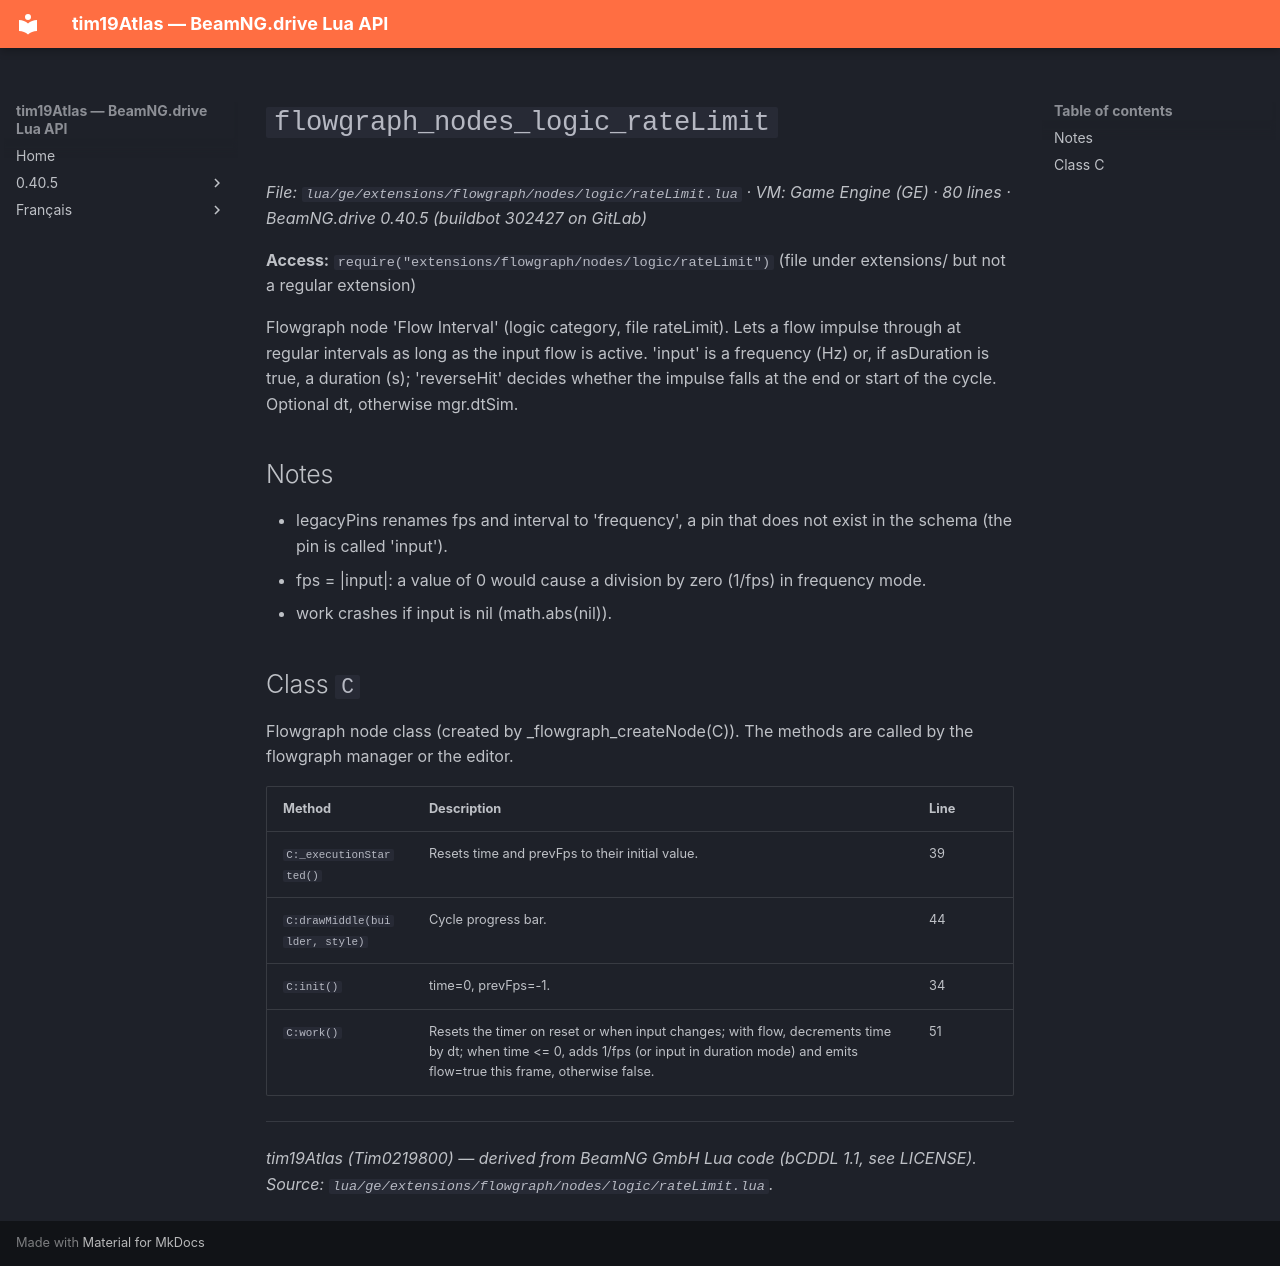

repository: Tim0219800/beamng-lua-atlas · page: 0.40.5/ge/extensions/flowgraph/nodes/logic/rateLimit.html · generator: mkdocs

# `flowgraph_nodes_logic_rateLimit`

*File: `lua/ge/extensions/flowgraph/nodes/logic/rateLimit.lua` · VM: Game Engine (GE) · 80 lines · BeamNG.drive 0.40.5 (buildbot 302427 on GitLab)*

**Access:** `require("extensions/flowgraph/nodes/logic/rateLimit")` (file under extensions/ but not a regular extension)

Flowgraph node 'Flow Interval' (logic category, file rateLimit). Lets a flow impulse through at regular intervals as long as the input flow is active. 'input' is a frequency (Hz) or, if asDuration is true, a duration (s); 'reverseHit' decides whether the impulse falls at the end or start of the cycle. Optional dt, otherwise mgr.dtSim.

## Notes

- legacyPins renames fps and interval to 'frequency', a pin that does not exist in the schema (the pin is called 'input').
- fps = |input|: a value of 0 would cause a division by zero (1/fps) in frequency mode.
- work crashes if input is nil (math.abs(nil)).

## Class `C`

Flowgraph node class (created by _flowgraph_createNode(C)). The methods are called by the flowgraph manager or the editor.

| Method | Description | Line |
|---|---|---|
| `C:_executionStarted()` | Resets time and prevFps to their initial value. | 39 |
| `C:drawMiddle(builder, style)` | Cycle progress bar. | 44 |
| `C:init()` | time=0, prevFps=-1. | 34 |
| `C:work()` | Resets the timer on reset or when input changes; with flow, decrements time by dt; when time <= 0, adds 1/fps (or input in duration mode) and emits flow=true this frame, otherwise false. | 51 |

---
*tim19Atlas (Tim0219800) — derived from BeamNG GmbH Lua code (bCDDL 1.1, see LICENSE). Source: `lua/ge/extensions/flowgraph/nodes/logic/rateLimit.lua`.*
